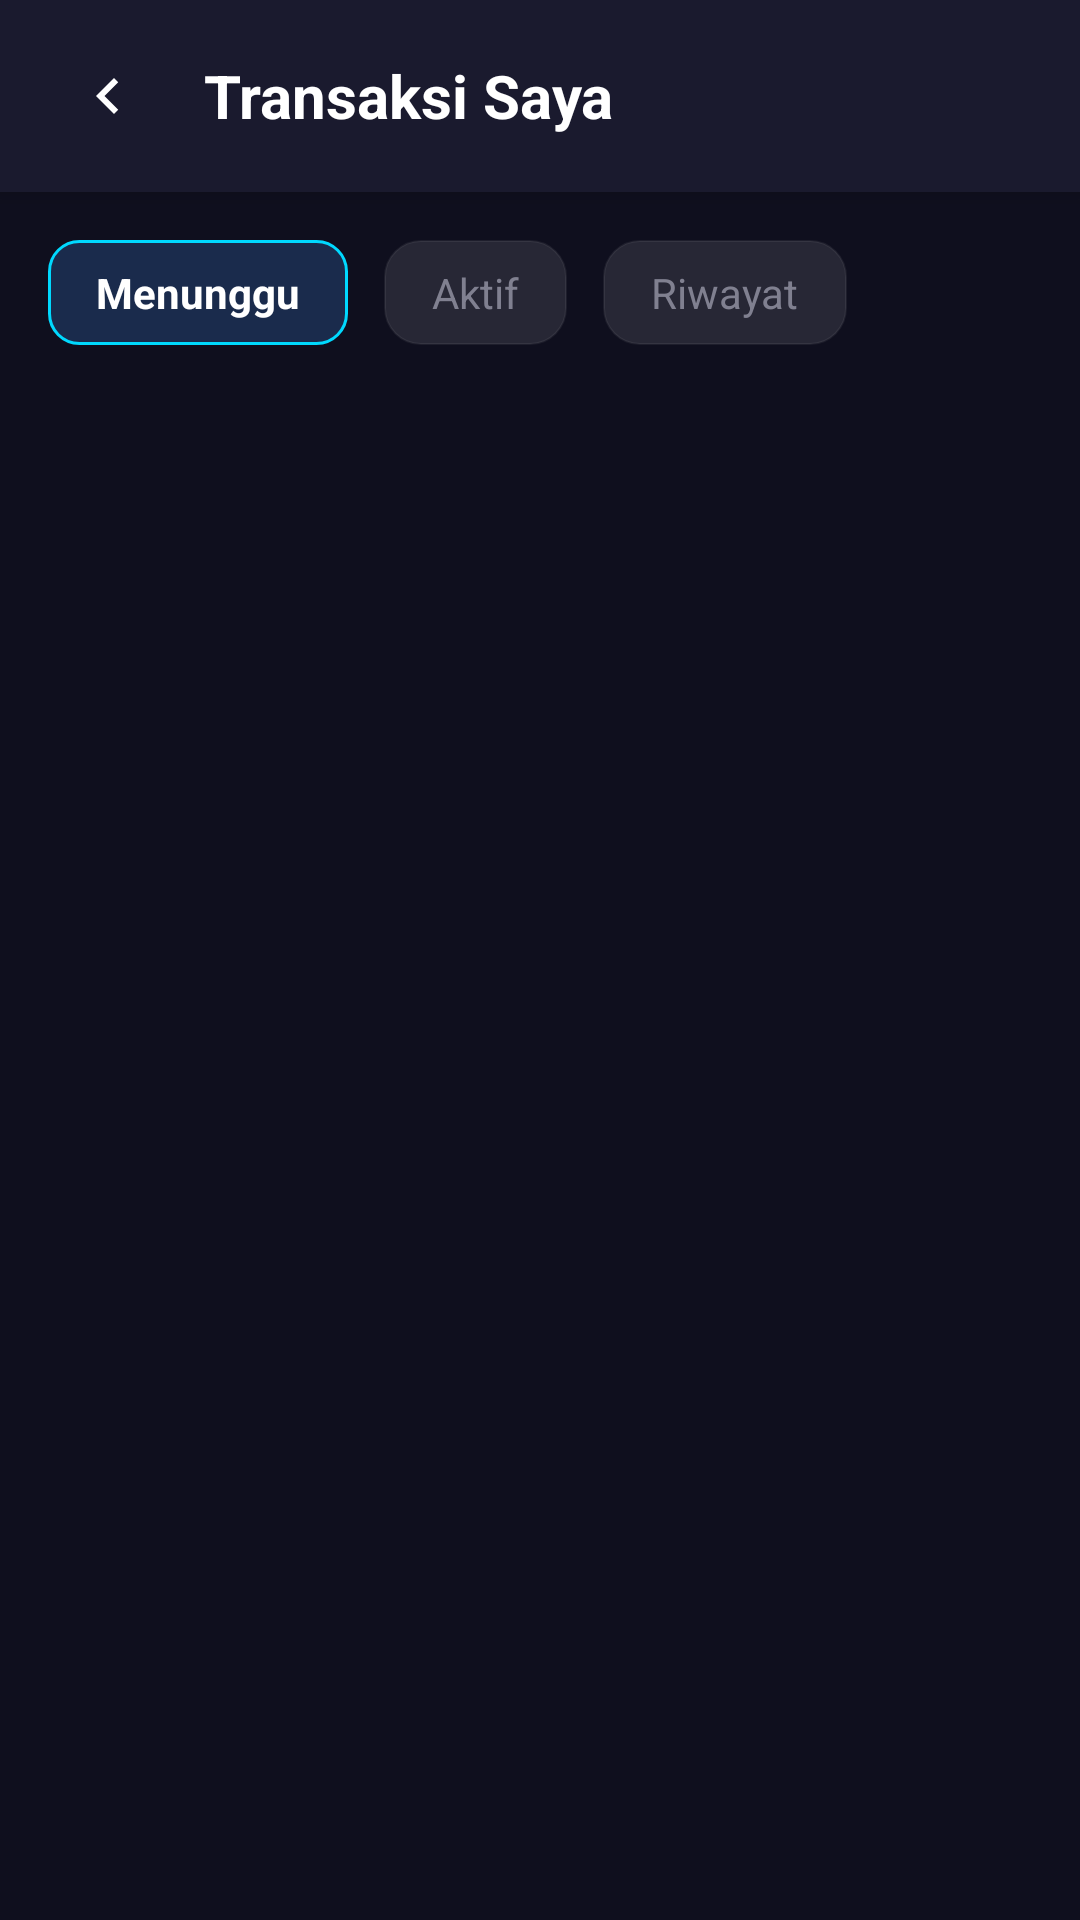

This screen was rendered from an Android layout file. Write that file and the resources it references.
<!-- AndroidManifest.xml: application theme Theme.RentEase -->
<!-- res/layout/activity_my_transactions.xml -->
<?xml version="1.0" encoding="utf-8"?>
<LinearLayout xmlns:android="http://schemas.android.com/apk/res/android"
    xmlns:app="http://schemas.android.com/apk/res-auto"
    android:id="@+id/my_transactions_root"
    android:layout_width="match_parent"
    android:layout_height="match_parent"
    android:background="@color/tech_dark_bg"
    android:orientation="vertical">

    
    <LinearLayout
        android:layout_width="match_parent"
        android:layout_height="64dp"
        android:background="@color/tech_card_bg"
        android:elevation="4dp"
        android:gravity="center_vertical"
        android:orientation="horizontal"
        android:paddingHorizontal="16dp">

        <ImageButton
            android:id="@+id/btn_back"
            android:layout_width="40dp"
            android:layout_height="40dp"
            android:background="?attr/selectableItemBackgroundBorderless"
            android:src="@drawable/ic_back_arrow"
            app:tint="@color/white" />

        <TextView
            android:layout_width="wrap_content"
            android:layout_height="wrap_content"
            android:layout_marginStart="12dp"
            android:text="Transaksi Saya"
            android:textColor="@color/white"
            android:textSize="20sp"
            android:textStyle="bold" />
    </LinearLayout>

    
    <HorizontalScrollView
        android:layout_width="match_parent"
        android:layout_height="wrap_content"
        android:scrollbars="none">

        <LinearLayout
            android:layout_width="wrap_content"
            android:layout_height="wrap_content"
            android:orientation="horizontal"
            android:paddingHorizontal="16dp"
            android:paddingVertical="16dp">

            <TextView
                android:id="@+id/tab_pending"
                android:layout_width="wrap_content"
                android:layout_height="wrap_content"
                android:background="@drawable/bg_tab_selected"
                android:paddingHorizontal="16dp"
                android:paddingVertical="8dp"
                android:text="Menunggu"
                android:textColor="@color/white"
                android:textSize="14sp"
                android:textStyle="bold" />

            <TextView
                android:id="@+id/tab_active"
                android:layout_width="wrap_content"
                android:layout_height="wrap_content"
                android:layout_marginStart="12dp"
                android:background="@drawable/bg_glass_card"
                android:paddingHorizontal="16dp"
                android:paddingVertical="8dp"
                android:text="Aktif"
                android:textColor="@color/text_hint"
                android:textSize="14sp" />

            <TextView
                android:id="@+id/tab_history"
                android:layout_width="wrap_content"
                android:layout_height="wrap_content"
                android:layout_marginStart="12dp"
                android:background="@drawable/bg_glass_card"
                android:paddingHorizontal="16dp"
                android:paddingVertical="8dp"
                android:text="Riwayat"
                android:textColor="@color/text_hint"
                android:textSize="14sp" />
        </LinearLayout>
    </HorizontalScrollView>

    <FrameLayout
        android:layout_width="match_parent"
        android:layout_height="match_parent">

        <androidx.recyclerview.widget.RecyclerView
            android:id="@+id/rv_transactions"
            android:layout_width="match_parent"
            android:layout_height="match_parent"
            android:clipToPadding="false"
            android:padding="12dp" />

        <ProgressBar
            android:id="@+id/progress_bar"
            android:layout_width="48dp"
            android:layout_height="48dp"
            android:layout_gravity="center"
            android:indeterminateTint="@color/primary_color"
            android:visibility="gone" />

        <LinearLayout
            android:id="@+id/empty_state"
            android:layout_width="wrap_content"
            android:layout_height="wrap_content"
            android:layout_gravity="center"
            android:gravity="center"
            android:orientation="vertical"
            android:visibility="gone">

            <ImageView
                android:layout_width="80dp"
                android:layout_height="80dp"
                android:layout_marginBottom="16dp"
                android:src="@drawable/ic_transaction"
                app:tint="@color/text_hint" />

            <TextView
                android:id="@+id/tv_empty_message"
                android:layout_width="wrap_content"
                android:layout_height="wrap_content"
                android:text="Belum ada transaksi"
                android:textColor="@color/text_hint"
                android:textSize="14sp" />
        </LinearLayout>
    </FrameLayout>
</LinearLayout>
<!-- resources referenced by this layout -->
<resources>
  <color name="primary_color">#00d9ff</color>
  <color name="tech_card_bg">#1a1a2e</color>
  <color name="tech_dark_bg">#0f0f1e</color>
  <color name="text_hint">#808090</color>
  <color name="white">#FFFFFFFF</color>
  <!-- drawable bg_glass_card (drawable) -->
  <?xml version="1.0" encoding="utf-8"?>
  <shape xmlns:android="http://schemas.android.com/apk/res/android"
      android:shape="rectangle">
      <solid android:color="#1aFFFFFF" />
      <stroke
          android:width="0.5dp"
          android:color="#10FFFFFF" />
      <corners android:radius="12dp" />
  </shape>
  <!-- drawable bg_tab_selected (drawable) -->
  <?xml version="1.0" encoding="utf-8"?>
  <shape xmlns:android="http://schemas.android.com/apk/res/android"
      android:shape="rectangle">
      <solid android:color="#1a2b4c" />
      <corners android:radius="10dp" />
      <stroke
          android:width="1dp"
          android:color="#00d9ff" />
  </shape>
  <!-- drawable ic_back_arrow (drawable) -->
  <vector xmlns:android="http://schemas.android.com/apk/res/android"
      android:width="24dp"
      android:height="24dp"
      android:viewportWidth="24"
      android:viewportHeight="24">
      <path
          android:fillColor="#b0b0c0"
          android:pathData="M15.41,7.41L14,6l-6,6 6,6 1.41,-1.41L10.83,12z" />
  </vector>
  <!-- drawable ic_transaction (drawable) -->
  <vector xmlns:android="http://schemas.android.com/apk/res/android"
      android:width="24dp"
      android:height="24dp"
      android:viewportWidth="24"
      android:viewportHeight="24">
      <path
          android:fillColor="#ffffff"
          android:pathData="M19,3H5C3.9,3 3,3.9 3,5v14c0,1.1 0.9,2 2,2h14c1.1,0 2,-0.9 2,-2V5C21,3.9 20.1,3 19,3zM9,17H7v-7h2V17zM13,17h-2V7h2V17zM17,17h-2v-4h2V17z" />
  </vector>
  <style name="Theme.RentEase" parent="Base.Theme.RentEase" />
  <style name="Base.Theme.RentEase" parent="Theme.Material3.Dark.NoActionBar">
          
          <item name="colorPrimary">@color/primary_color</item>
          <item name="colorPrimaryContainer">@color/primary_dark</item>
          <item name="colorPrimaryInverse">@color/primary_accent</item>
          <item name="colorSecondary">@color/primary_light</item>
          <item name="colorSecondaryContainer">@color/tech_surface</item>
          <item name="colorTertiary">@color/primary_color</item>
          <item name="colorTertiaryContainer">@color/tech_card_bg</item>
          
          
          <item name="android:colorBackground">@color/tech_dark_bg</item>
          <item name="colorSurfaceDim">@color/tech_navy</item>
          <item name="colorSurface">@color/tech_card_bg</item>
          <item name="colorSurfaceVariant">@color/tech_surface</item>
          <item name="colorSurfaceInverse">@color/white</item>
          
          
          <item name="colorOnPrimary">@color/tech_dark_bg</item>
          <item name="colorOnPrimaryContainer">@color/primary_color</item>
          <item name="colorOnSecondary">@color/tech_dark_bg</item>
          <item name="colorOnSecondaryContainer">@color/primary_light</item>
          <item name="colorOnTertiary">@color/tech_dark_bg</item>
          <item name="colorOnTertiaryContainer">@color/primary_color</item>
          <item name="colorOnBackground">@color/text_dark</item>
          <item name="colorOnSurface">@color/text_dark</item>
          <item name="colorOnSurfaceVariant">@color/text_light</item>
      </style>
  <color name="primary_dark">#007a99</color>
  <color name="primary_accent">#1a1a2e</color>
  <color name="primary_light">#4dffff</color>
  <color name="tech_surface">#262641</color>
  <color name="tech_navy">#16213e</color>
  <color name="text_dark">#ffffff</color>
  <color name="text_light">#b0b0c0</color>
</resources>
